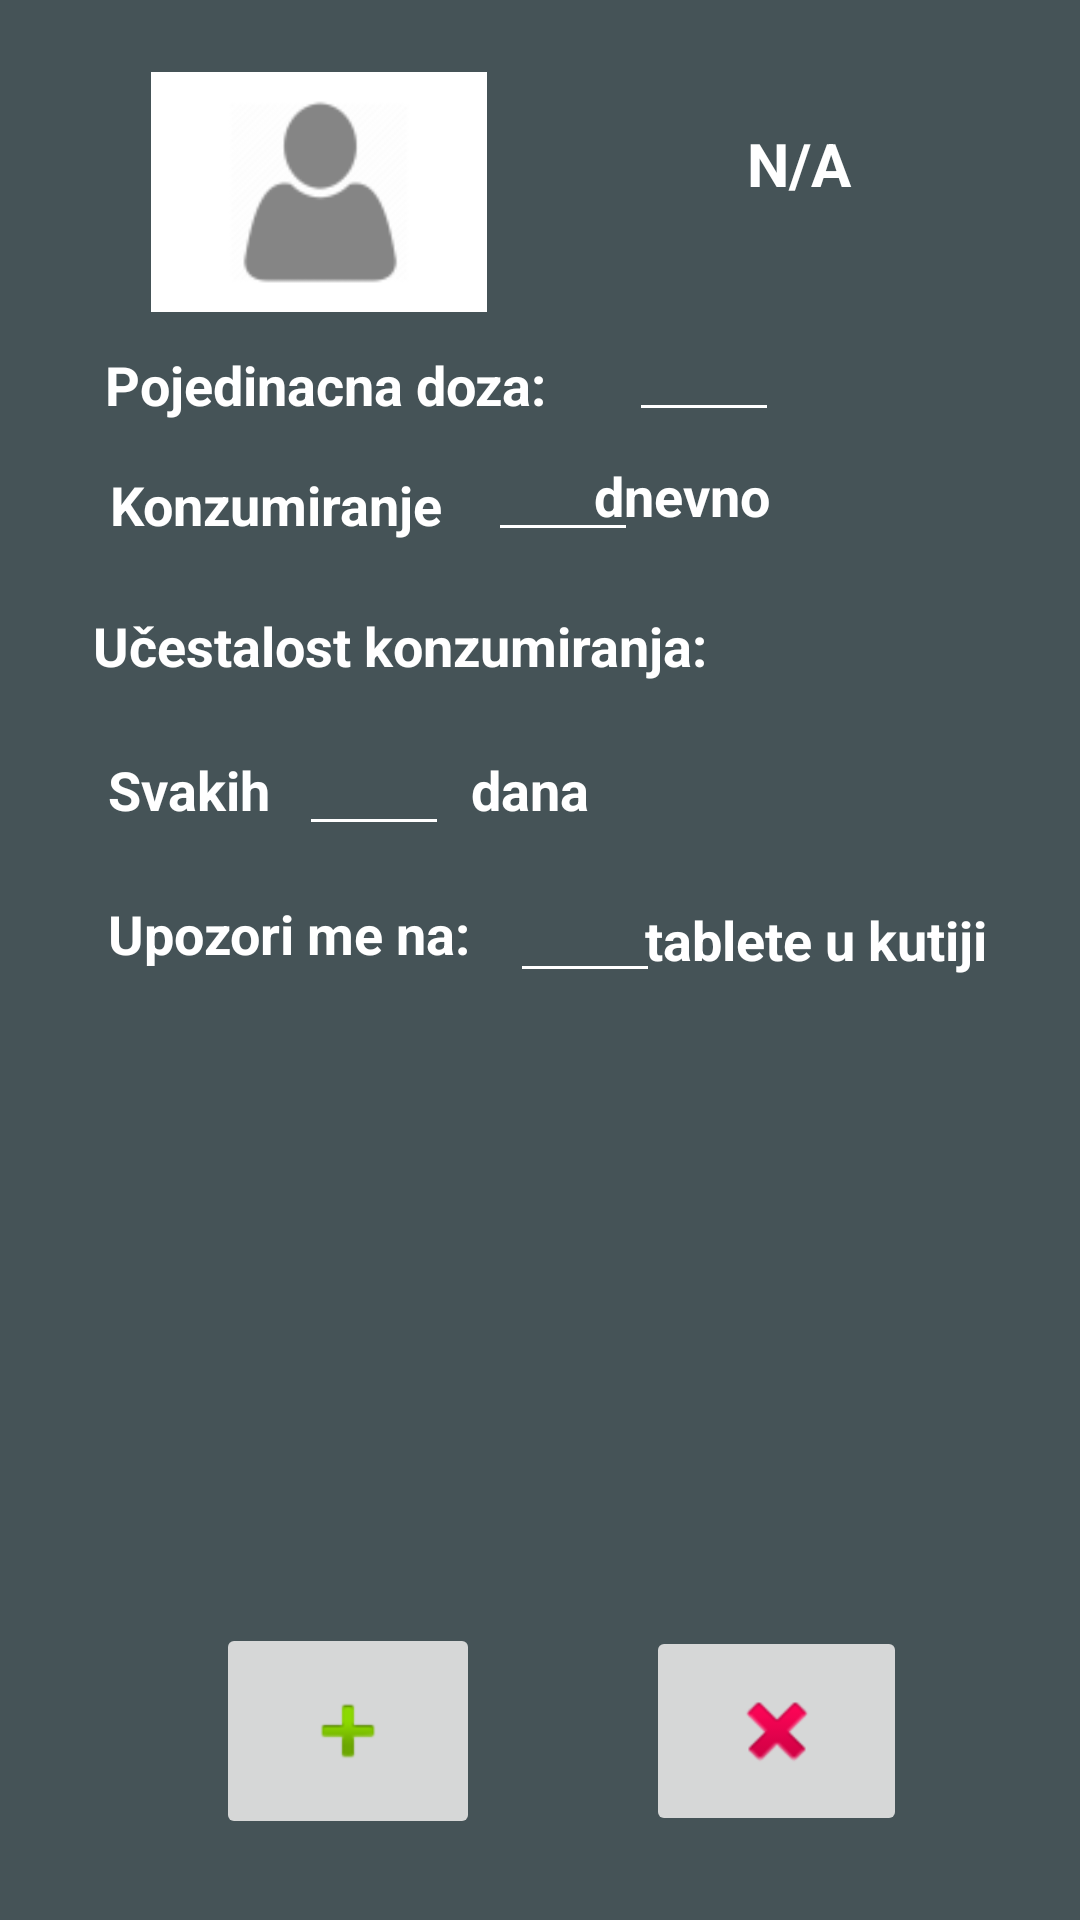

The Android layout XML behind this screen, and the referenced resources:
<!-- AndroidManifest.xml: application theme AppTheme -->
<!-- res/layout/new_therapy_activity.xml -->
<?xml version="1.0" encoding="utf-8"?>
<android.support.constraint.ConstraintLayout xmlns:android="http://schemas.android.com/apk/res/android"
    xmlns:app="http://schemas.android.com/apk/res-auto"
    xmlns:tools="http://schemas.android.com/tools"
    android:layout_width="match_parent"
    android:layout_height="match_parent"


    tools:context="air1715.pillcare.Activities.NovaTerapijaActivity"
    tools:layout_editor_absoluteY="81dp"
    tools:layout_editor_absoluteX="0dp">

    <ImageView
        android:id="@+id/medicamentImageNewTherapy"
        android:layout_width="112dp"
        android:layout_height="80dp"

        android:layout_marginBottom="8dp"
        android:layout_marginLeft="8dp"
        android:layout_marginRight="8dp"
        android:layout_marginTop="24dp"
        android:background="@android:color/background_light"
        android:scaleType="fitCenter"
        android:src="@drawable/ic_login"
        app:layout_constraintBottom_toBottomOf="parent"
        app:layout_constraintHorizontal_bias="0.183"
        app:layout_constraintLeft_toLeftOf="parent"
        app:layout_constraintRight_toRightOf="parent"
        app:layout_constraintTop_toTopOf="parent"
        app:layout_constraintVertical_bias="0.0" />


    <TextView
        android:id="@+id/medicamentNameAndPackageSize"
        android:layout_width="146dp"
        android:layout_height="77dp"
        android:layout_marginEnd="8dp"
        android:layout_marginStart="8dp"
        android:layout_marginTop="16dp"
        android:gravity="center"
        android:text="N/A"
        android:textColor="@color/cardview_light_background"
        android:textSize="20dp"
        android:textStyle="bold"
        app:layout_constraintEnd_toEndOf="parent"
        app:layout_constraintHorizontal_bias="0.646"
        app:layout_constraintStart_toEndOf="@+id/medicamentImageNewTherapy"
        app:layout_constraintTop_toTopOf="parent" />

    <TextView
        android:id="@+id/textView9"
        android:layout_width="161dp"
        android:layout_height="38dp"
        android:layout_marginEnd="8dp"
        android:layout_marginStart="35dp"
        android:layout_marginTop="12dp"
        android:text="Pojedinacna doza:"
        android:textColor="@color/cardview_light_background"
        android:textSize="18dp"
        android:textStyle="bold"
        app:layout_constraintEnd_toEndOf="parent"
        app:layout_constraintHorizontal_bias="0.0"
        app:layout_constraintStart_toStartOf="parent"
        app:layout_constraintTop_toBottomOf="@+id/medicamentImageNewTherapy" />

    <EditText
        android:id="@+id/singleDoseEditText"
        android:layout_width="50dp"
        android:layout_height="43dp"
        android:layout_marginEnd="8dp"
        android:layout_marginStart="8dp"
        android:layout_marginTop="8dp"
        android:ems="10"
        android:gravity="center"
        android:inputType="number"
        app:layout_constraintEnd_toEndOf="parent"
        app:layout_constraintHorizontal_bias="0.057"
        app:layout_constraintStart_toEndOf="@+id/textView9"
        app:layout_constraintTop_toBottomOf="@+id/medicamentNameAndPackageSize" />

    <TextView
        android:id="@+id/textView10"
        android:layout_width="118dp"
        android:layout_height="35dp"
        android:layout_marginEnd="8dp"
        android:layout_marginStart="35dp"
        android:layout_marginTop="52dp"
        android:text="Konzumiranje"
        android:textColor="@color/cardview_light_background"
        android:textSize="18dp"
        android:textStyle="bold"
        app:layout_constraintEnd_toEndOf="parent"
        app:layout_constraintHorizontal_bias="0.008"
        app:layout_constraintStart_toStartOf="parent"
        app:layout_constraintTop_toBottomOf="@+id/medicamentImageNewTherapy" />

    <EditText
        android:id="@+id/dailyDoseEditText"
        android:layout_width="50dp"
        android:layout_height="43dp"
        android:layout_marginEnd="8dp"
        android:layout_marginStart="8dp"
        android:layout_marginTop="48dp"
        android:ems="10"
        android:gravity="center"
        android:inputType="number"
        app:layout_constraintEnd_toEndOf="parent"
        app:layout_constraintHorizontal_bias="0.0"
        app:layout_constraintStart_toEndOf="@+id/textView10"
        app:layout_constraintTop_toBottomOf="@+id/medicamentNameAndPackageSize" />

    <TextView
        android:id="@+id/textView11"
        android:layout_width="106dp"
        android:layout_height="31dp"
        android:layout_marginEnd="56dp"
        android:layout_marginTop="60dp"
        android:text="dnevno"
        android:textColor="@color/cardview_light_background"
        android:textSize="18dp"
        android:textStyle="bold"
        app:layout_constraintEnd_toEndOf="parent"
        app:layout_constraintTop_toBottomOf="@+id/medicamentNameAndPackageSize" />

    <TextView
        android:id="@+id/textView12"
        android:layout_width="250dp"
        android:layout_height="36dp"
        android:layout_marginEnd="8dp"
        android:layout_marginStart="8dp"
        android:layout_marginTop="12dp"
        android:text="Učestalost konzumiranja:"
        android:textColor="@color/cardview_light_background"
        android:textSize="18dp"
        android:textStyle="bold"
        app:layout_constraintEnd_toEndOf="parent"
        app:layout_constraintHorizontal_bias="0.245"
        app:layout_constraintStart_toStartOf="parent"
        app:layout_constraintTop_toBottomOf="@+id/textView10" />

    <TextView
        android:id="@+id/textView13"
        android:layout_width="56dp"
        android:layout_height="32dp"
        android:layout_marginStart="36dp"
        android:layout_marginTop="12dp"
        android:text="Svakih"
        android:textColor="@color/cardview_light_background"
        android:textSize="18dp"
        android:textStyle="bold"
        app:layout_constraintStart_toStartOf="parent"
        app:layout_constraintTop_toBottomOf="@+id/textView12" />

    <TextView
        android:id="@+id/textView14"
        android:layout_width="75dp"
        android:layout_height="30dp"
        android:layout_marginEnd="128dp"
        android:layout_marginTop="12dp"
        android:text="dana"
        android:textColor="@color/cardview_light_background"
        android:textSize="18dp"
        android:textStyle="bold"
        app:layout_constraintEnd_toEndOf="parent"
        app:layout_constraintTop_toBottomOf="@+id/textView12" />

    <EditText
        android:id="@+id/numberOfDaysBeetwenDoseEditText"
        android:layout_width="50dp"
        android:layout_height="43dp"
        android:layout_marginEnd="8dp"
        android:layout_marginStart="8dp"
        android:ems="10"
        android:gravity="center"
        android:inputType="number"
        app:layout_constraintEnd_toStartOf="@+id/textView14"
        app:layout_constraintHorizontal_bias="0.454"
        app:layout_constraintStart_toEndOf="@+id/textView13"
        app:layout_constraintTop_toBottomOf="@+id/textView12" />

    <TextView
        android:id="@+id/textView15"
        android:layout_width="126dp"
        android:layout_height="38dp"
        android:layout_marginStart="36dp"
        android:layout_marginTop="16dp"
        android:text="Upozori me na:"
        android:textColor="@color/cardview_light_background"
        android:textSize="18dp"
        android:textStyle="bold"
        app:layout_constraintStart_toStartOf="parent"
        app:layout_constraintTop_toBottomOf="@+id/textView13" />

    <TextView
        android:id="@+id/textView16"
        android:layout_width="129dp"
        android:layout_height="39dp"
        android:layout_marginEnd="16dp"
        android:layout_marginTop="20dp"
        android:text="tablete u kutiji"
        android:textColor="@color/cardview_light_background"
        android:textSize="18dp"
        android:textStyle="bold"
        app:layout_constraintEnd_toEndOf="parent"
        app:layout_constraintTop_toBottomOf="@+id/textView14" />

    <EditText
        android:id="@+id/pillsLeftWarningEditText"
        android:layout_width="50dp"
        android:layout_height="38dp"
        android:layout_marginEnd="8dp"
        android:layout_marginStart="8dp"
        android:layout_marginTop="12dp"
        android:ems="10"
        android:gravity="center"
        android:inputType="number"
        app:layout_constraintEnd_toStartOf="@+id/textView16"
        app:layout_constraintHorizontal_bias="0.0"
        app:layout_constraintStart_toEndOf="@+id/textView15"
        app:layout_constraintTop_toBottomOf="@+id/textView14" />

    <ImageButton
        android:id="@+id/acceptTherapyImageView"
        android:layout_width="88dp"
        android:layout_height="72dp"
        android:layout_marginBottom="27dp"
        android:layout_marginStart="72dp"
        app:layout_constraintBottom_toBottomOf="parent"
        app:layout_constraintStart_toStartOf="parent"
        app:srcCompat="@android:drawable/ic_input_add"
        tools:layout_editor_absoluteX="67dp" />

    <ImageButton
        android:id="@+id/cancelTherapyImageView"
        android:layout_width="87dp"
        android:layout_height="70dp"
        android:layout_marginBottom="28dp"
        android:layout_marginEnd="8dp"
        android:layout_marginStart="8dp"
        app:layout_constraintBottom_toBottomOf="parent"
        app:layout_constraintEnd_toEndOf="parent"
        app:layout_constraintHorizontal_bias="0.487"
        app:layout_constraintStart_toEndOf="@+id/acceptTherapyImageView"
        app:srcCompat="@android:drawable/ic_delete" />


</android.support.constraint.ConstraintLayout>
<!-- resources referenced by this layout -->
<resources>
  <!-- drawable ic_login: png bitmap (drawable-hdpi, 760 bytes) -->
  <style name="AppTheme" parent="Theme.AppCompat.Light.DarkActionBar">
      
      <item name="colorPrimary">@color/colorPrimary</item>
      <item name="colorPrimaryDark">@color/colorPrimaryDark</item>
      <item name="colorAccent">@color/colorAccent</item>
      <item name="android:colorBackground">@color/background_material_light</item>
      <item name="android:colorForeground">@android:color/white</item>
      <item name="android:textColorPrimaryInverse">@android:color/white</item>
      <item name="android:textColorSecondary">@android:color/white</item>
      <item name="android:textColorPrimary">@android:color/white</item>
  </style>
  <color name="colorPrimary">#009884</color>
  <color name="colorPrimaryDark">#009884</color>
  <color name="colorAccent">#009884</color>
  <color name="background_material_light">#455357</color>
</resources>
